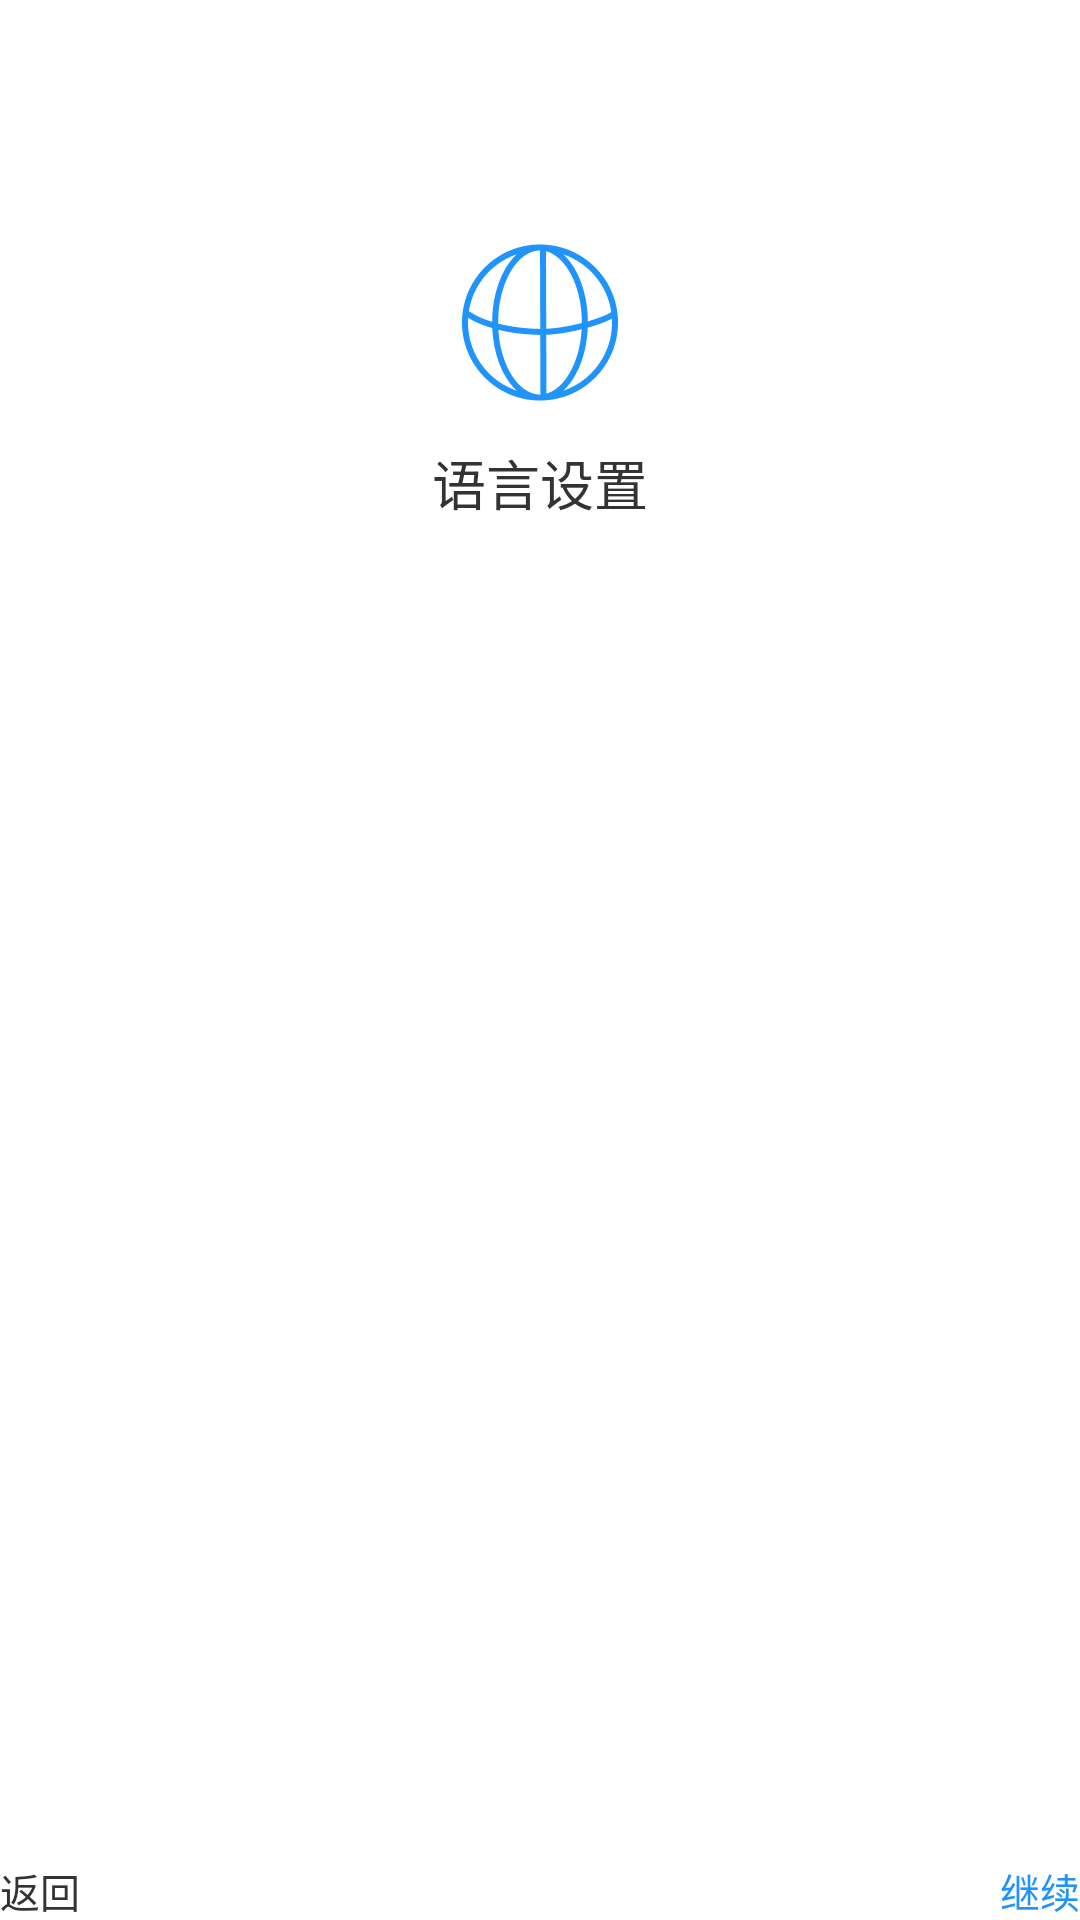

Reconstruct the res/layout file that produces this screen, plus the resources it refers to.
<!-- AndroidManifest.xml: application theme Theme.provision -->
<!-- res/layout/language_setting_fragment.xml -->
<?xml version="1.0" encoding="utf-8"?>
<androidx.constraintlayout.widget.ConstraintLayout xmlns:android="http://schemas.android.com/apk/res/android"
    xmlns:app="http://schemas.android.com/apk/res-auto"
    android:layout_width="match_parent"
    android:layout_height="match_parent">

    <TextView
        android:layout_width="wrap_content"
        android:layout_height="wrap_content"
        android:layout_marginTop="222px"
        android:drawableTop="@drawable/language_icon"
        android:drawablePadding="20px"
        android:text="@string/language_setting"
        android:textColor="#333333"
        android:textSize="54px"
        app:layout_constraintEnd_toEndOf="parent"
        app:layout_constraintStart_toStartOf="parent"
        app:layout_constraintTop_toTopOf="parent" />

    <androidx.recyclerview.widget.RecyclerView
        android:id="@+id/rv_language"
        android:layout_width="match_parent"
        android:layout_height="wrap_content"
        android:layout_marginTop="627px"
        android:orientation="vertical"
        android:paddingHorizontal="100px"
        app:layout_constraintEnd_toEndOf="parent"
        app:layout_constraintStart_toStartOf="parent"
        app:layout_constraintTop_toTopOf="parent"></androidx.recyclerview.widget.RecyclerView>

    <include
        android:id="@+id/bottom_view"
        layout="@layout/bottom_layout"
        android:layout_width="match_parent"
        android:layout_height="wrap_content"
        app:layout_constraintBottom_toBottomOf="parent"
        app:layout_constraintEnd_toEndOf="parent"
        app:layout_constraintStart_toStartOf="parent"

        />
</androidx.constraintlayout.widget.ConstraintLayout>
<!-- res/layout/bottom_layout.xml (included above) -->
<?xml version="1.0" encoding="utf-8"?>
<androidx.constraintlayout.widget.ConstraintLayout xmlns:android="http://schemas.android.com/apk/res/android"
    xmlns:app="http://schemas.android.com/apk/res-auto"
    xmlns:tools="http://schemas.android.com/tools"
    android:layout_width="match_parent"
    android:layout_height="wrap_content">

    <TextView
        android:id="@+id/tv_back"
        android:layout_width="wrap_content"
        android:layout_height="wrap_content"
        android:text="@string/bottom_back"
        android:textColor="@color/black_333"
        android:textSize="40px"
        app:layout_constraintBottom_toBottomOf="parent"
        app:layout_constraintEnd_toStartOf="@+id/tv_skip"
        app:layout_constraintHorizontal_bias="0.5"
        app:layout_constraintHorizontal_chainStyle="spread_inside"
        app:layout_constraintStart_toStartOf="parent"
        app:layout_constraintTop_toTopOf="parent" />

    <TextView
        android:id="@+id/tv_skip"
        android:layout_width="wrap_content"
        android:layout_height="wrap_content"
        android:text="@string/bottom_skip"
        android:textColor="@color/grey_A0"
        android:textSize="40px"
        app:layout_constraintBottom_toBottomOf="parent"
        app:layout_constraintEnd_toStartOf="@+id/tv_next"
        app:layout_constraintHorizontal_bias="0.5"
        app:layout_constraintStart_toEndOf="@+id/tv_back"
        app:layout_constraintTop_toTopOf="parent"
        android:visibility="gone"
        tools:visibility="visible"
        />

    <TextView
        android:id="@+id/tv_next"
        android:layout_width="wrap_content"
        android:layout_height="wrap_content"
        android:text="@string/bottom_next"
        android:textColor="@color/theme"
        android:textSize="40px"
        app:layout_constraintBottom_toBottomOf="parent"
        app:layout_constraintEnd_toEndOf="parent"
        app:layout_constraintHorizontal_bias="0.5"
        app:layout_constraintStart_toEndOf="@+id/tv_skip"
        app:layout_constraintTop_toTopOf="parent"
        android:visibility="visible"
        tools:visibility="visible"
        />

</androidx.constraintlayout.widget.ConstraintLayout>
<!-- resources referenced by this layout -->
<resources>
  <color name="black_333">#333333</color>
  <color name="grey_A0">#A0A0A0</color>
  <color name="theme">#2094FA</color>
  <!-- drawable language_icon: png bitmap (drawable-nodpi, 7204 bytes) -->
  <string name="bottom_back">返回</string>
  <string name="bottom_next">继续</string>
  <string name="bottom_skip">跳过</string>
  <string name="language_setting">语言设置</string>
</resources>
